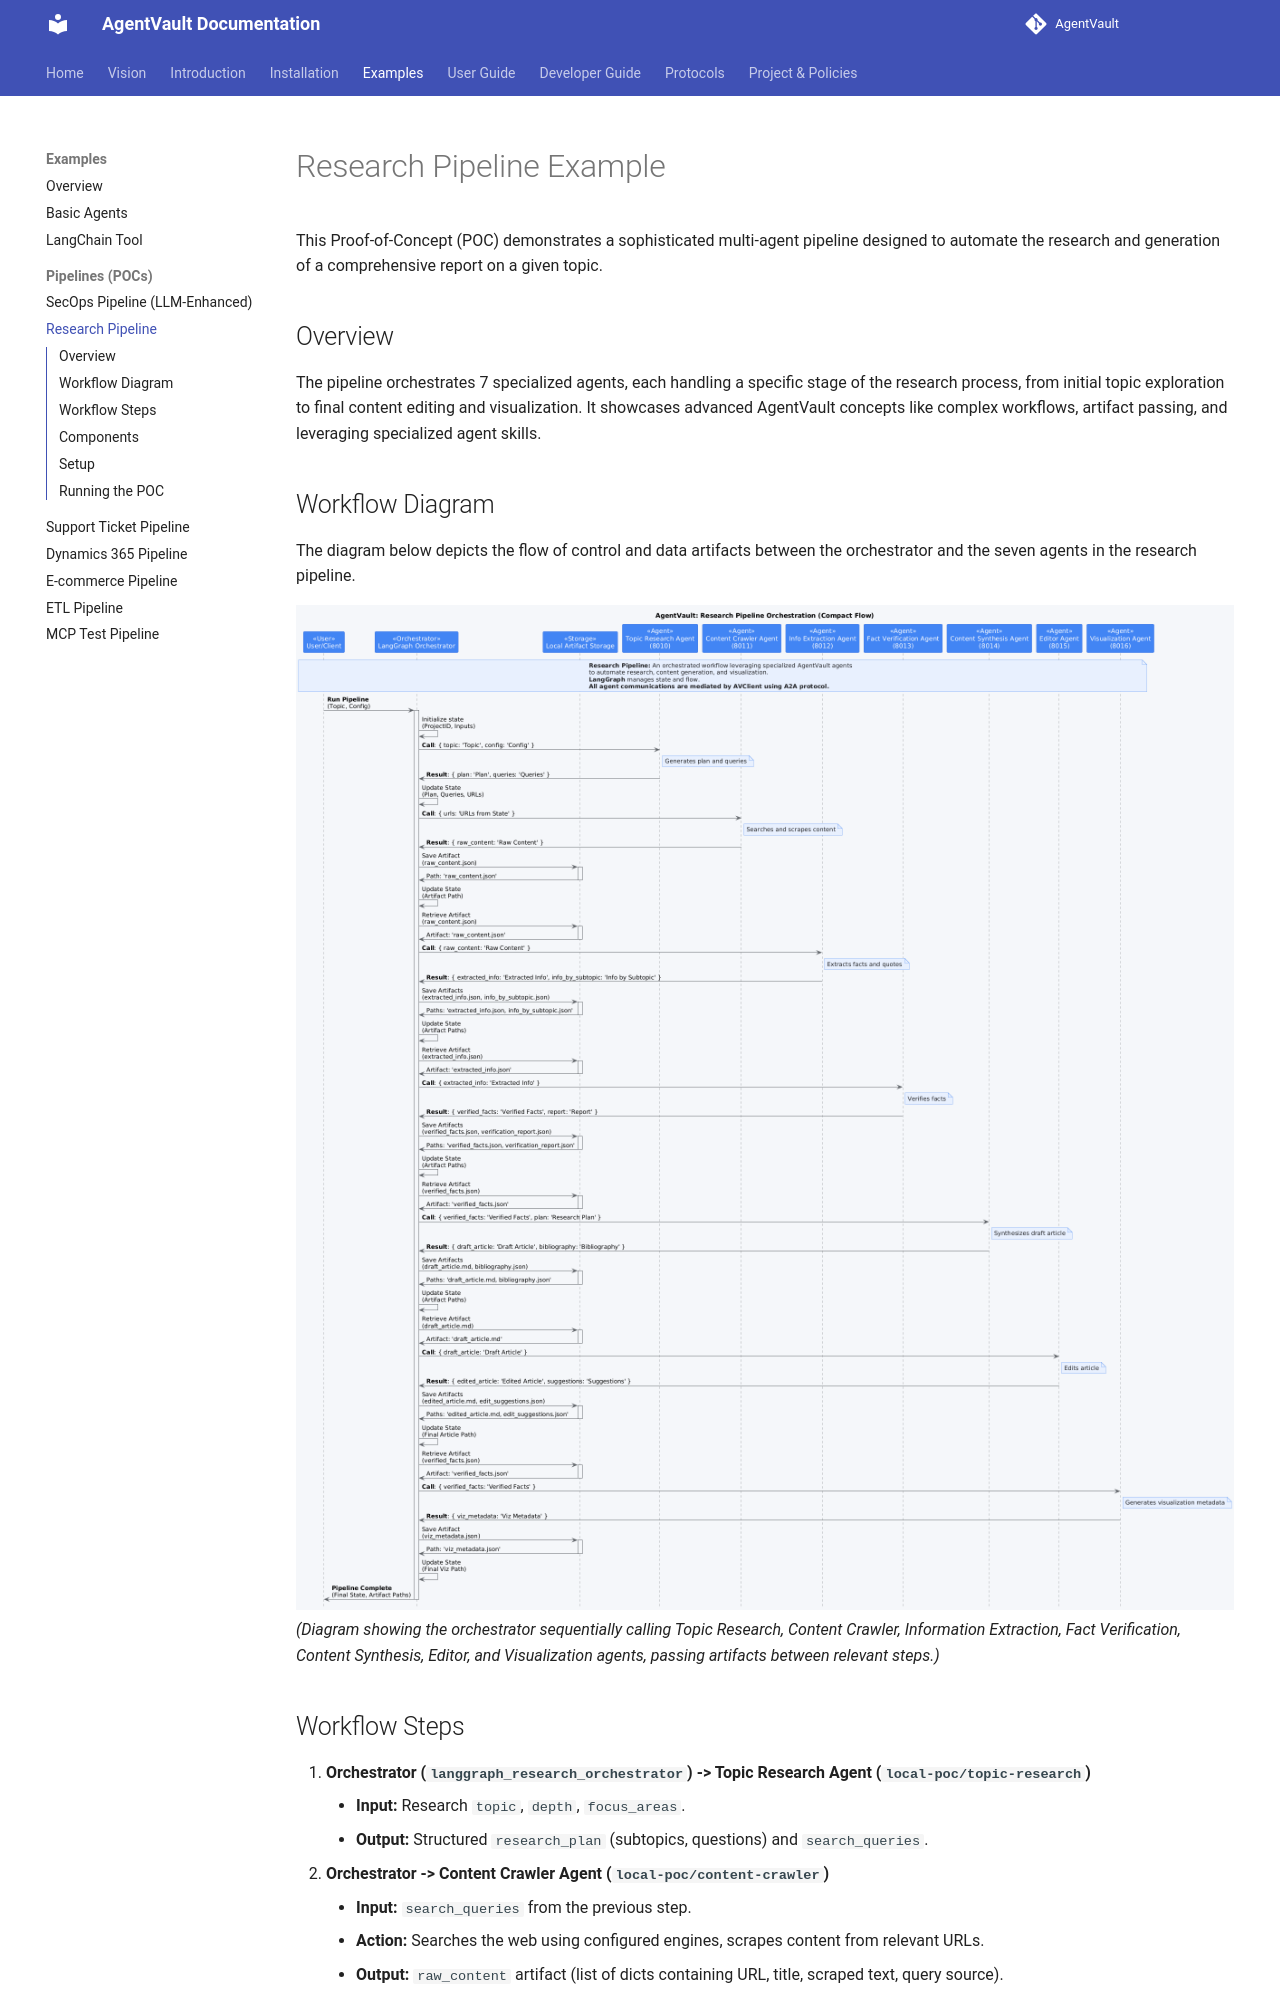

repository: SecureAgentTools/AgentVault · page: examples/poc_research/index.html · generator: mkdocs

# Research Pipeline Example

This Proof-of-Concept (POC) demonstrates a sophisticated multi-agent pipeline designed to automate the research and generation of a comprehensive report on a given topic.

## Overview

The pipeline orchestrates 7 specialized agents, each handling a specific stage of the research process, from initial topic exploration to final content editing and visualization. It showcases advanced AgentVault concepts like complex workflows, artifact passing, and leveraging specialized agent skills.

## Workflow Diagram

The diagram below depicts the flow of control and data artifacts between the orchestrator and the seven agents in the research pipeline.

![Research Pipeline Workflow Diagram](../assets/images/researchpipe.png)
*(Diagram showing the orchestrator sequentially calling Topic Research, Content Crawler, Information Extraction, Fact Verification, Content Synthesis, Editor, and Visualization agents, passing artifacts between relevant steps.)*
